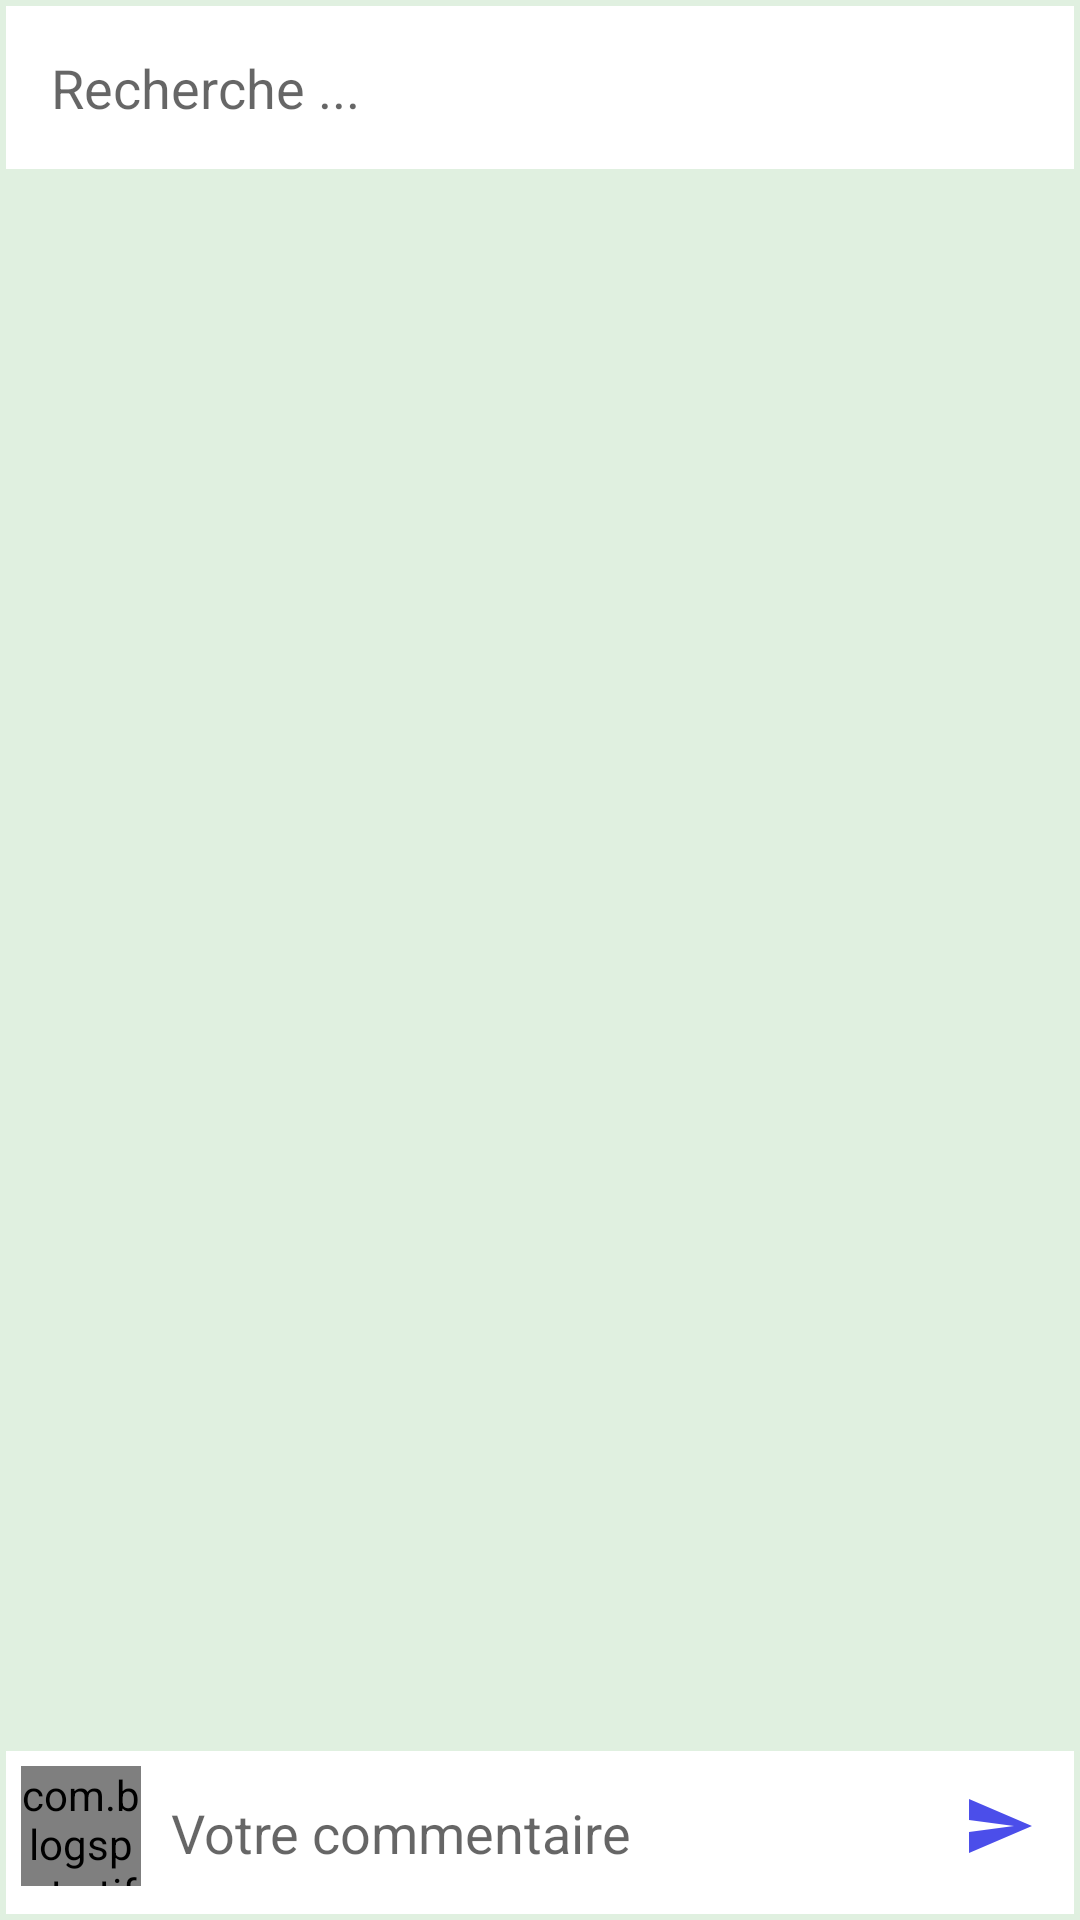

Layout XML and referenced resources for this Android screen:
<!-- AndroidManifest.xml: application theme Theme.ImoPro -->
<!-- res/layout/dialog_signaler.xml -->
<?xml version="1.0" encoding="utf-8"?>
<RelativeLayout xmlns:android="http://schemas.android.com/apk/res/android"
    xmlns:tools="http://schemas.android.com/tools"
    android:layout_width="match_parent"
    android:layout_height="wrap_content"
    android:background="@color/fond_ecran"
    xmlns:app="http://schemas.android.com/apk/res-auto">

    <EditText
        android:id="@+id/edtvSearch"
        android:layout_width="match_parent"
        android:layout_height="wrap_content"
        android:layout_alignParentTop="true"
        android:layout_margin="2dp"
        android:background="@color/white"
        android:drawableStart="@drawable/ic_no_search"
        android:hint="Recherche ..."
        android:padding="15dp" />

    <androidx.recyclerview.widget.RecyclerView
        android:id="@+id/rvSignalers"
        android:layout_below="@+id/edtvSearch"
        android:layout_above="@+id/rlComment"
        android:layout_width="match_parent"
        android:layout_height="wrap_content"
        app:layoutManager="androidx.recyclerview.widget.LinearLayoutManager"
        tools:listitem="@layout/item_signaler_activity"/>

    <RelativeLayout
        android:id="@+id/rlComment"
        android:layout_width="match_parent"
        android:layout_height="wrap_content"
        android:padding="5dp"
        android:background="@color/white"
        android:layout_margin="2dp"
        android:layout_alignParentBottom="true">

        <com.blogspot.atifsoftwares.circularimageview.CircularImageView
            android:id="@+id/userIv"
            android:layout_width="40dp"
            android:layout_height="40dp"
            android:src="@drawable/ic_user"
            android:scaleType="centerCrop"/>

        <EditText
            android:id="@+id/commentEdtv"
            android:hint="Votre commentaire"
            android:background="@color/white"
            android:layout_toEndOf="@+id/userIv"
            android:layout_toStartOf="@+id/sendIb"
            android:padding="10dp"
            android:layout_width="match_parent"
            android:layout_height="wrap_content"/>

        <ImageButton
            android:id="@+id/sendIb"
            android:text="0 Commentaires"
            android:background="@null"
            android:src="@drawable/ic_send"
            android:layout_alignParentEnd="true"
            android:layout_width="40dp"
            android:layout_height="40dp"/>

    </RelativeLayout>

</RelativeLayout>
<!-- res/layout/item_signaler_activity.xml (included above) -->
<?xml version="1.0" encoding="utf-8"?>
<RelativeLayout xmlns:android="http://schemas.android.com/apk/res/android"
    android:layout_width="match_parent"
    android:layout_height="wrap_content"
    android:background="@color/white"
    android:elevation="20dp"
    android:layout_margin="3dp"
    android:padding="3dp">

    <com.blogspot.atifsoftwares.circularimageview.CircularImageView
        android:id="@+id/avatarIv"
        android:layout_width="80dp"
        android:layout_height="80dp"
        android:layout_alignParentStart="true"
        android:layout_centerVertical="true"
        android:scaleType="centerCrop"
        android:src="@drawable/ic_user" />

    <TextView
        android:id="@+id/hisNameTv"
        android:layout_width="match_parent"
        android:layout_height="wrap_content"
        android:layout_toEndOf="@+id/avatarIv"
        android:text="his name"
        android:paddingStart="5dp"
        android:textStyle="bold"
        android:textSize="12sp"
        android:textColor="@color/black" />

    <TextView
        android:id="@+id/timeTv"
        android:layout_width="match_parent"
        android:layout_height="wrap_content"
        android:layout_below="@+id/hisNameTv"
        android:layout_toEndOf="@+id/avatarIv"
        android:text="11/10/2020 09:59PM"
        android:paddingStart="5dp"
        android:textStyle="italic"
        android:textSize="10sp"
        android:textColor="@color/black"/>

    <TextView
        android:id="@+id/commentTv"
        android:layout_width="match_parent"
        android:layout_height="wrap_content"
        android:layout_toEndOf="@+id/avatarIv"
        android:layout_below="@+id/timeTv"
        android:text="Raison du signalement"
        android:paddingStart="5dp"
        android:textColor="@color/black"
        android:textSize="20sp" />

</RelativeLayout>
<!-- resources referenced by this layout -->
<resources>
  <color name="black">#FF000000</color>
  <color name="fond_ecran">#1F008000</color>
  <color name="white">#FFFFFFFF</color>
  <!-- drawable ic_send (drawable-anydpi) -->
  <vector xmlns:android="http://schemas.android.com/apk/res/android"
      android:width="24dp"
      android:height="24dp"
      android:viewportWidth="24"
      android:viewportHeight="24"
      android:tint="#1E21E5"
      android:alpha="0.8"
      android:autoMirrored="true">
    <path
        android:fillColor="@android:color/white"
        android:pathData="M2.01,21L23,12 2.01,3 2,10l15,2 -15,2z"/>
  </vector>
  <!-- drawable ic_user (drawable-anydpi) -->
  <vector xmlns:android="http://schemas.android.com/apk/res/android"
      android:width="24dp"
      android:height="24dp"
      android:viewportWidth="24"
      android:viewportHeight="24"
      android:tint="#1E21E5"
      android:alpha="0.8">
    <path
        android:fillColor="@android:color/white"
        android:pathData="M12,5.9c1.16,0 2.1,0.94 2.1,2.1s-0.94,2.1 -2.1,2.1S9.9,9.16 9.9,8s0.94,-2.1 2.1,-2.1m0,9c2.97,0 6.1,1.46 6.1,2.1v1.1L5.9,18.1L5.9,17c0,-0.64 3.13,-2.1 6.1,-2.1M12,4C9.79,4 8,5.79 8,8s1.79,4 4,4 4,-1.79 4,-4 -1.79,-4 -4,-4zM12,13c-2.67,0 -8,1.34 -8,4v3h16v-3c0,-2.66 -5.33,-4 -8,-4z"/>
  </vector>
  <style name="Theme.ImoPro" parent="Theme.MaterialComponents.Light.NoActionBar">
          
          <item name="colorPrimary">@color/purple_500</item>
          <item name="colorPrimaryVariant">@color/purple_700</item>
          <item name="colorOnPrimary">@color/white</item>
          
          <item name="colorSecondary">@color/teal_200</item>
          <item name="colorSecondaryVariant">@color/teal_700</item>
          <item name="colorOnSecondary">@color/black</item>
          
          <item name="android:statusBarColor" tools:targetApi="l">?attr/colorPrimaryVariant</item>
          
      </style>
  <color name="purple_500">#FF6200EE</color>
  <color name="purple_700">#FF3700B3</color>
  <color name="teal_200">#FF03DAC5</color>
  <color name="teal_700">#FF018786</color>
</resources>
